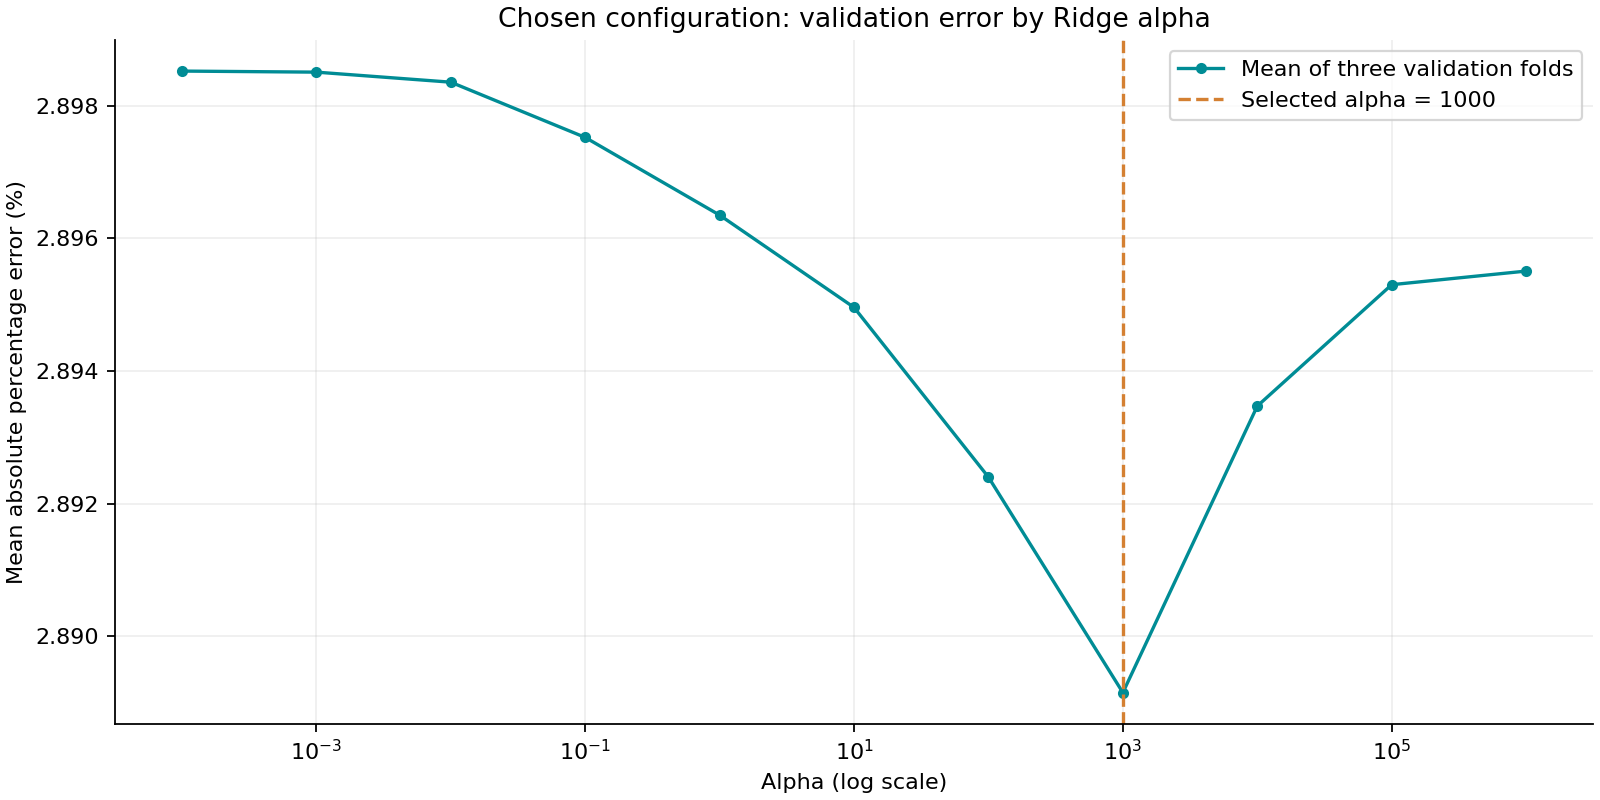

Source data for this figure (header and first rows):
feature_set, target, window, alpha, ValidationMAPE, ValidationMAE, ValidationMSE, Fold1MAPE, Fold2MAPE, Fold3MAPE
relative_volume, return, , 0.0001, 2.899, 8.277, 132.2, 2.524, 3.273, 2.898
relative_volume, return, , 0.001, 2.899, 8.277, 132.2, 2.524, 3.273, 2.898
relative_volume, return, , 0.01, 2.898, 8.276, 132.2, 2.524, 3.273, 2.898
relative_volume, return, , 0.1, 2.898, 8.274, 132.1, 2.523, 3.273, 2.897
relative_volume, return, , 1.0, 2.896, 8.271, 132, 2.523, 3.272, 2.894
relative_volume, return, , 10.0, 2.895, 8.265, 131.9, 2.526, 3.27, 2.889
relative_volume, return, , 100.0, 2.892, 8.254, 131.5, 2.536, 3.27, 2.871
relative_volume, return, , 1000, 2.889, 8.244, 131, 2.549, 3.273, 2.846
relative_volume, return, , 10000, 2.893, 8.258, 130.9, 2.566, 3.287, 2.827
relative_volume, return, , 100000, 2.895, 8.263, 131, 2.569, 3.291, 2.825
relative_volume, return, , 1000000, 2.896, 8.264, 131, 2.57, 3.292, 2.825
